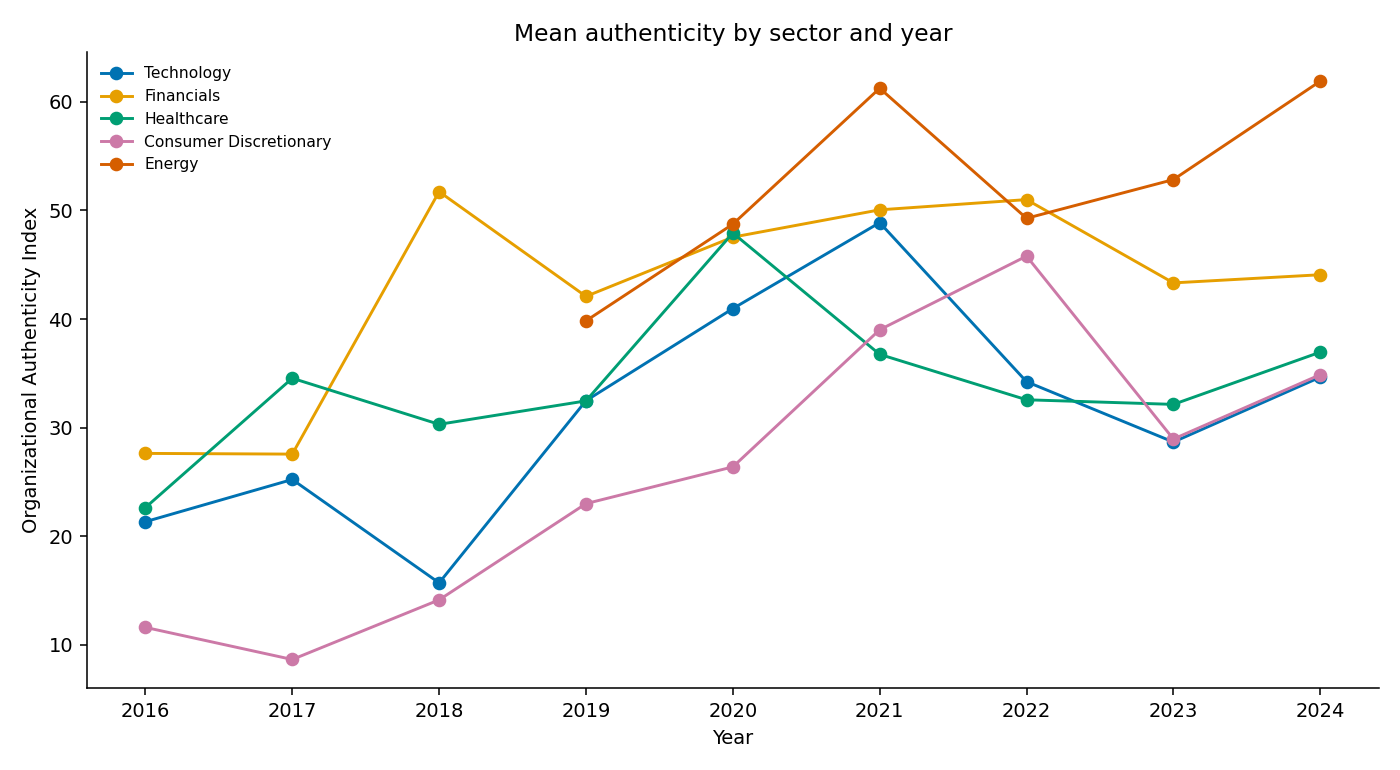

The table this chart was drawn from, first rows:
sector, year, oai
Consumer Discretionary, 2016, 11.59
Consumer Discretionary, 2017, 8.63
Consumer Discretionary, 2018, 14.12
Consumer Discretionary, 2019, 22.99
Consumer Discretionary, 2020, 26.38
Consumer Discretionary, 2021, 39.01
Consumer Discretionary, 2022, 45.79
Consumer Discretionary, 2023, 28.94
Consumer Discretionary, 2024, 34.87
Energy, 2019, 39.83
Energy, 2020, 48.74
Energy, 2021, 61.26
Energy, 2022, 49.28
Energy, 2023, 52.84
Energy, 2024, 61.91
Financials, 2016, 27.62
Financials, 2017, 27.55
Financials, 2018, 51.73
Financials, 2019, 42.09
Financials, 2020, 47.54
Financials, 2021, 50.06
Financials, 2022, 51
Financials, 2023, 43.33
Financials, 2024, 44.08
Healthcare, 2016, 22.63
Healthcare, 2017, 34.54
Healthcare, 2018, 30.3
Healthcare, 2019, 32.46
Healthcare, 2020, 47.93
Healthcare, 2021, 36.74
Healthcare, 2022, 32.56
Healthcare, 2023, 32.13
Healthcare, 2024, 36.95
Technology, 2016, 21.33
Technology, 2017, 25.22
Technology, 2018, 15.69
Technology, 2019, 32.47
Technology, 2020, 40.96
Technology, 2021, 48.88
Technology, 2022, 34.22
Technology, 2023, 28.67
Technology, 2024, 34.64
